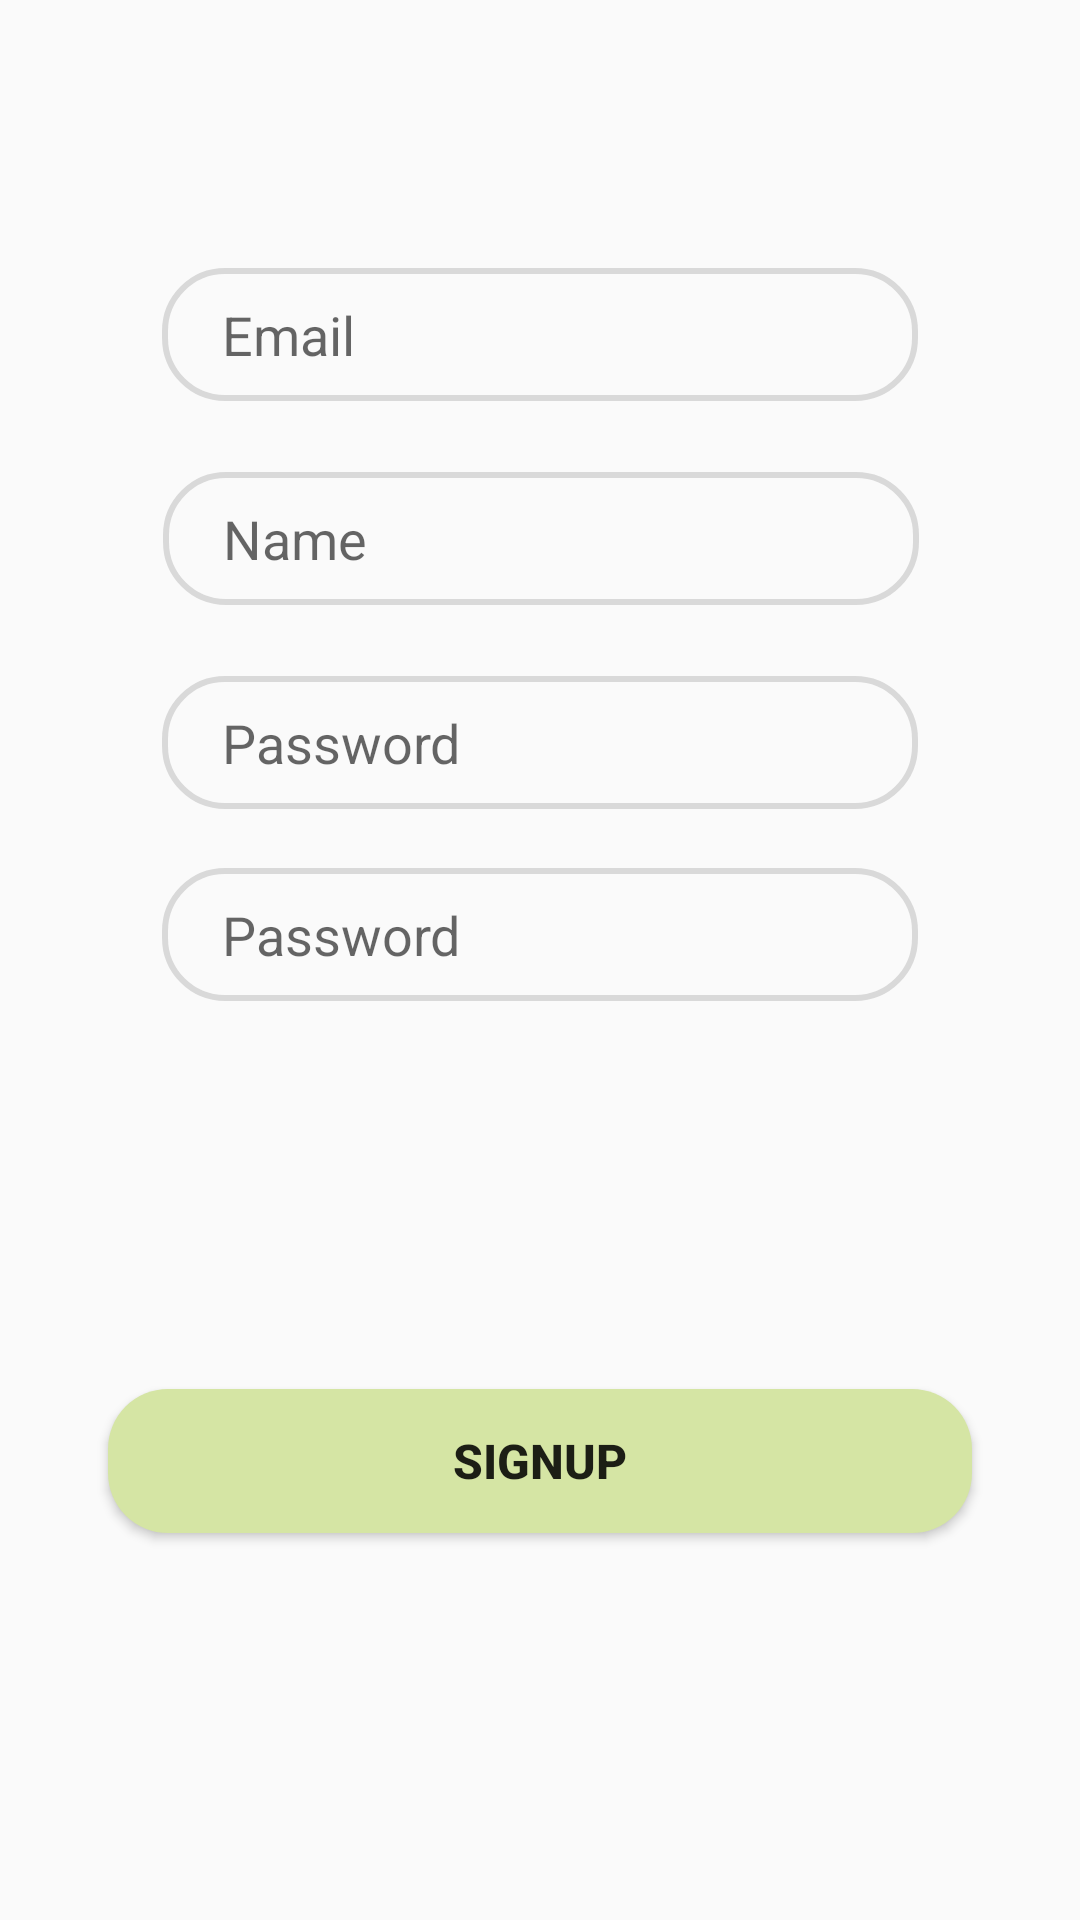

Here is an Android app screen rendered from its layout file. Give the layout XML and the strings, colors and styles it references.
<!-- AndroidManifest.xml: application theme AppTheme -->
<!-- res/layout/fragment_sign_up.xml -->
<?xml version="1.0" encoding="utf-8"?>
<androidx.constraintlayout.widget.ConstraintLayout xmlns:android="http://schemas.android.com/apk/res/android"
    xmlns:tools="http://schemas.android.com/tools"
    android:layout_width="match_parent"
    android:layout_height="match_parent"
    xmlns:app="http://schemas.android.com/apk/res-auto"
    tools:context=".auth.Login">

    <EditText
        android:id="@+id/email"
        android:layout_width="0dp"
        android:layout_height="wrap_content"
        android:background="@drawable/edit_text_bg"
        app:layout_constraintBottom_toBottomOf="parent"
        app:layout_constraintEnd_toEndOf="parent"
        app:layout_constraintStart_toStartOf="parent"
        app:layout_constraintTop_toTopOf="parent"
        app:layout_constraintWidth_percent="0.7"
        app:layout_constraintVertical_bias=".15"
        app:layout_constraintHorizontal_bias=".5"
        android:hint="Email"
        android:paddingLeft="20dp"
        android:paddingTop="10dp"
        android:paddingBottom="10dp" />

    <EditText
        android:id="@+id/name"
        android:layout_width="0dp"
        android:layout_height="wrap_content"
        android:background="@drawable/edit_text_bg"
        android:hint="Name"
        android:paddingLeft="20dp"
        android:paddingTop="10dp"
        android:paddingBottom="10dp"
        app:layout_constraintBottom_toBottomOf="parent"
        app:layout_constraintEnd_toEndOf="parent"
        app:layout_constraintHorizontal_bias="0.504"
        app:layout_constraintStart_toStartOf="parent"
        app:layout_constraintTop_toBottomOf="@+id/email"
        app:layout_constraintVertical_bias="0.051"
        app:layout_constraintWidth_percent="0.7" />

    <EditText
        android:id="@+id/pass"
        android:layout_width="0dp"
        android:layout_height="wrap_content"
        android:background="@drawable/edit_text_bg"
        app:layout_constraintBottom_toBottomOf="parent"
        app:layout_constraintEnd_toEndOf="parent"
        app:layout_constraintStart_toStartOf="parent"
        app:layout_constraintTop_toBottomOf="@+id/name"
        app:layout_constraintWidth_percent="0.7"
        app:layout_constraintVertical_bias=".06"
        app:layout_constraintHorizontal_bias=".5"
        android:hint="Password"
        android:paddingLeft="20dp"
        android:paddingTop="10dp"
        android:paddingBottom="10dp" />

    <EditText
        android:id="@+id/conpass"
        android:layout_width="0dp"
        android:layout_height="wrap_content"
        android:background="@drawable/edit_text_bg"
        app:layout_constraintBottom_toBottomOf="parent"
        app:layout_constraintEnd_toEndOf="parent"
        app:layout_constraintStart_toStartOf="parent"
        app:layout_constraintTop_toBottomOf="@+id/pass"
        app:layout_constraintWidth_percent="0.7"
        app:layout_constraintVertical_bias=".06"
        app:layout_constraintHorizontal_bias=".5"
        android:hint="Password"
        android:paddingLeft="20dp"
        android:paddingTop="10dp"
        android:paddingBottom="10dp" />


    <Button
        android:id="@+id/sign_up"
        android:layout_width="0dp"
        android:layout_height="wrap_content"
        android:background="@drawable/btn_bg"
        app:layout_constraintWidth_percent=".8"
        app:layout_constraintVertical_bias=".5"
        app:layout_constraintBottom_toBottomOf="parent"
        app:layout_constraintEnd_toEndOf="parent"
        app:layout_constraintStart_toStartOf="parent"
        app:layout_constraintTop_toBottomOf="@+id/conpass"
        android:text="Signup"
        android:textSize="16sp"
        android:textStyle="bold"/>





</androidx.constraintlayout.widget.ConstraintLayout>
<!-- resources referenced by this layout -->
<resources>
  <!-- drawable btn_bg (drawable) -->
  <?xml version="1.0" encoding="utf-8"?>
  <shape xmlns:android="http://schemas.android.com/apk/res/android">
      <corners android:radius="20dp"/>
      <solid android:color="#d5e5a4"/>
  </shape>
  <!-- drawable edit_text_bg (drawable) -->
  <?xml version="1.0" encoding="utf-8"?>
  <shape xmlns:android="http://schemas.android.com/apk/res/android">
      <corners android:radius="20dp"/>
      <stroke android:width="2dp"
          android:color="#D3D3D3D3"/>
  </shape>
  <style name="AppTheme" parent="Theme.AppCompat.Light.NoActionBar">
          
          <item name="colorPrimary">@color/colorPrimary</item>
          <item name="colorPrimaryDark">@color/colorPrimaryDark</item>
          <item name="colorAccent">@color/colorAccent</item>
          <item name="android:statusBarColor">#d5e5a4</item>
      </style>
  <color name="colorPrimary">#000000</color>
  <color name="colorPrimaryDark">#3700B3</color>
  <color name="colorAccent">#03DAC5</color>
</resources>
